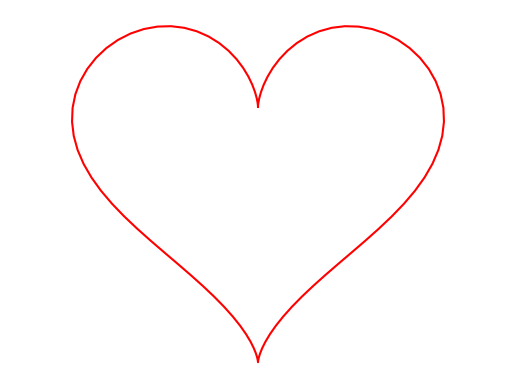

The matplotlib source for this figure:
import numpy as np
import matplotlib.pyplot as plt
t = np.linspace(0, 2*np.pi, 100)
x = 16*np.sin(t)**3
y = 13*np.cos(t) - 5*np.cos(2*t) - 2*np.cos(3*t) - np.cos(4*t)
plt.plot(x, y, 'red')
plt.axis("equal")
plt.axis("off")
plt.show()
